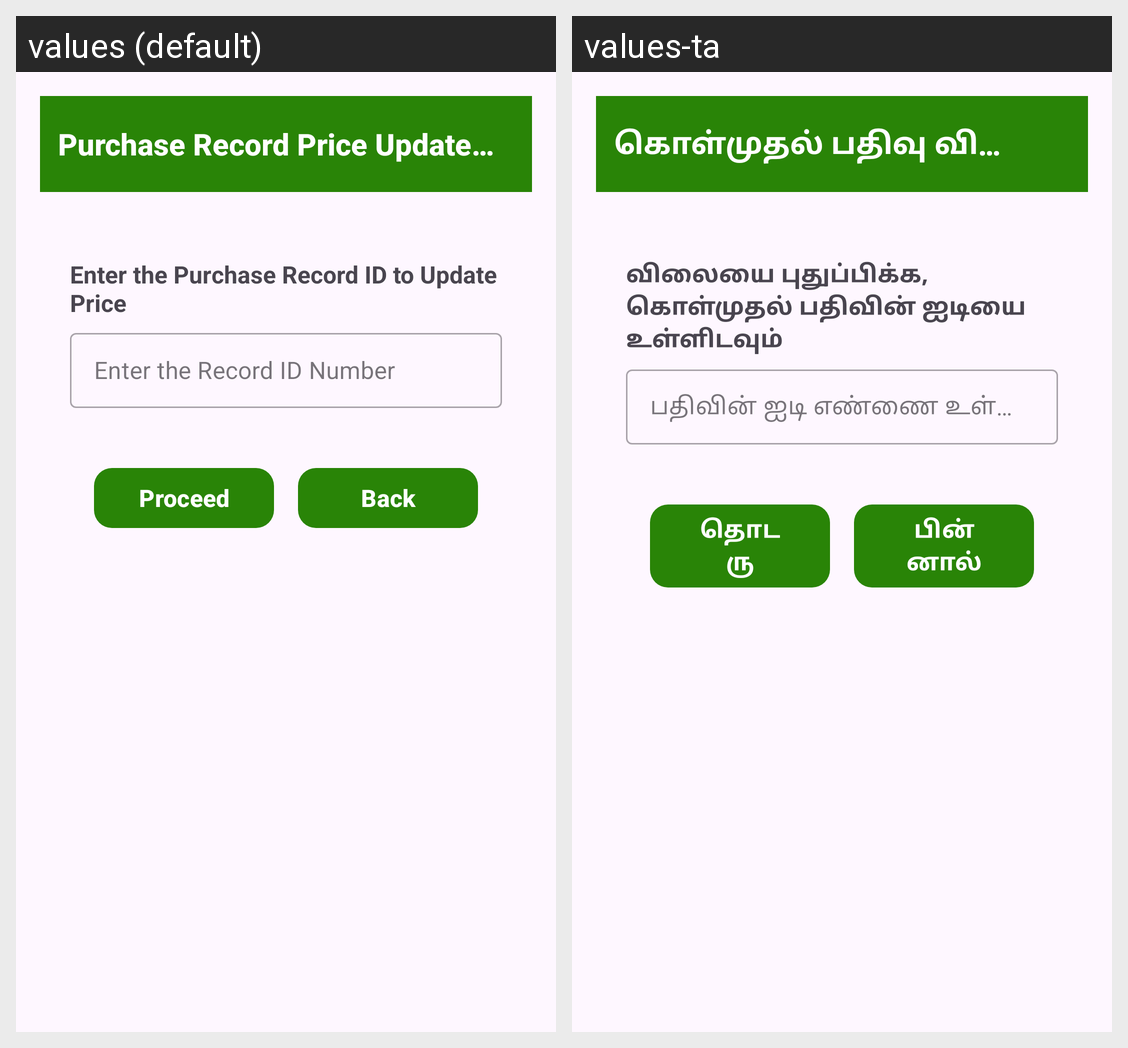

The Android screen above is rendered under two locales of the same app. Produce the string resources it draws, with the default and per-locale values.
Android screen res/layout/activity_stock_price_change.xml rendered under 2 locales, left to right: values (default), values-ta. Device: Nexus 5 (rendered at 1080×1920; each locale shown at half size, 540×960, under a caption strip naming it); theme Theme.StockManagement.
Strings drawn on this screen, with the default value and each locale's value (text and hints the layout hard-codes, and strings that could not be matched under every locale, appear in the picture but are not listed):

price_update_page
  values: Purchase Record Price Update Page
  values-ta: கொள்முதல் பதிவு விலை புதுப்பிப்பு பக்கம்

title_update_record
  values: Enter the Purchase Record ID to Update Price
  values-ta: விலையை புதுப்பிக்க, கொள்முதல் பதிவின் ஐடியை உள்ளிடவும்

delete_but_proceed
  values: Proceed
  values-ta: தொடரு

back
  values: Back
  values-ta: பின்னால்
